Run: headless pygame with SDL's dummy video driver; simulated clock (each Clock.tick advances the game by its frame time, no real sleeping); random seed 0; keys injected as events and as key.get_pressed() state; mouse plan: one left click at the window centre at the start of phase 2, then a move to the lower-right quarter at the start of phase 3.
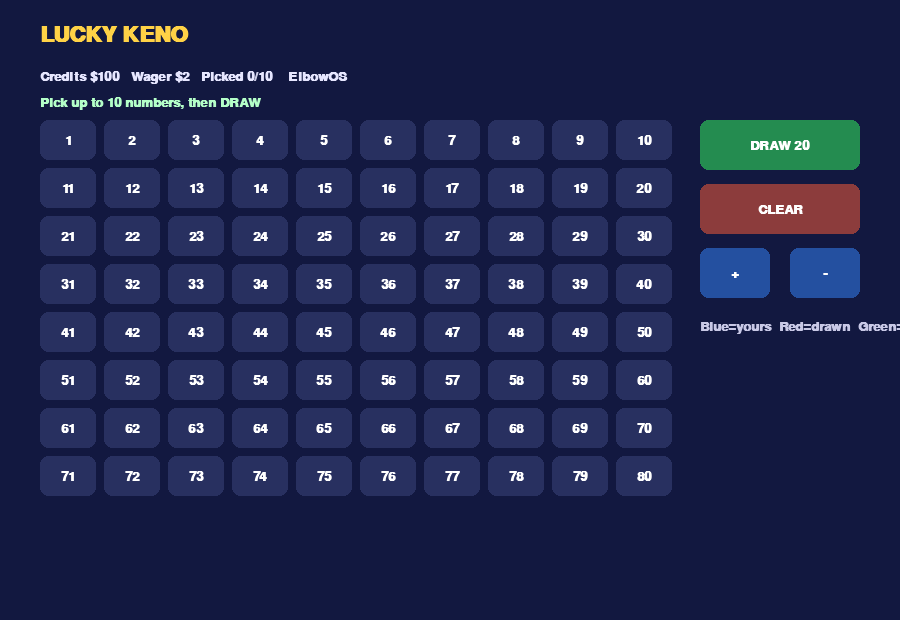
Frame 1 of 4 · flips 1–60 · no input
Frame 2 of 4 · flips 61–180 · clicked the window centre · tapped SPACE, RETURN · held RIGHT (→), D · screen unchanged from frame 1, image omitted
Frame 3 of 4 · flips 181–300 · moved the mouse to the lower-right quarter · held DOWN (↓), S · screen unchanged from frame 2, image omitted
Frame 4 of 4 · flips 301–420 · held LEFT (←), A, UP (↑), W · screen unchanged from frame 3, image omitted

The pygame program that drew these frames:

#!/usr/bin/env python3
"""Pick-10 colourful keno board."""

import random
import pygame

W, H = 900, 620


def payout(hits, wager):
    table = {0: 0, 1: 0, 2: 0, 3: 1, 4: 2, 5: 5, 6: 15, 7: 50, 8: 200, 9: 1000, 10: 5000}
    return wager * table.get(hits, 0)


def main():
    pygame.init()
    screen = pygame.display.set_mode((W, H))
    pygame.display.set_caption("Lucky Keno — ElbowOS")
    clock = pygame.time.Clock()
    font = pygame.font.SysFont("arial", 20, bold=True)
    big = pygame.font.SysFont("arial", 32, bold=True)
    picked = set()
    drawn = set()
    credits = 100
    wager = 2
    msg = "Pick up to 10 numbers, then DRAW"
    cells = []
    for n in range(1, 81):
        c, r = (n - 1) % 10, (n - 1) // 10
        cells.append((n, pygame.Rect(40 + c * 64, 120 + r * 48, 56, 40)))
    draw_btn = pygame.Rect(700, 120, 160, 50)
    clear_btn = pygame.Rect(700, 184, 160, 50)
    plus_btn = pygame.Rect(700, 248, 70, 50)
    minus_btn = pygame.Rect(790, 248, 70, 50)
    running = True
    while running:
        for e in pygame.event.get():
            if e.type == pygame.QUIT or (e.type == pygame.KEYDOWN and e.key == pygame.K_ESCAPE):
                running = False
            if e.type == pygame.MOUSEBUTTONDOWN and e.button == 1:
                if draw_btn.collidepoint(e.pos) and picked and credits >= wager:
                    credits -= wager
                    drawn = set(random.sample(range(1, 81), 20))
                    hits = len(picked & drawn)
                    win = payout(hits, wager)
                    credits += win
                    msg = f"{hits} hits   +${win}"
                    if credits < wager:
                        credits += 50
                        msg += "   (+50 house chip)"
                elif clear_btn.collidepoint(e.pos):
                    picked.clear()
                    drawn.clear()
                    msg = "Board cleared"
                elif plus_btn.collidepoint(e.pos):
                    wager = min(20, wager + 1)
                elif minus_btn.collidepoint(e.pos):
                    wager = max(1, wager - 1)
                else:
                    for n, rect in cells:
                        if rect.collidepoint(e.pos):
                            if n in picked:
                                picked.remove(n)
                            elif len(picked) < 10:
                                picked.add(n)
        screen.fill((18, 24, 64))
        screen.blit(big.render("LUCKY KENO", True, (255, 210, 70)), (40, 24))
        screen.blit(font.render(f"Credits ${credits}   Wager ${wager}   Picked {len(picked)}/10    ElbowOS", True, (230, 230, 255)), (40, 70))
        screen.blit(font.render(msg, True, (180, 255, 200)), (40, 96))
        for n, rect in cells:
            if n in picked and n in drawn:
                col = (48, 200, 96)
            elif n in drawn:
                col = (200, 48, 80)
            elif n in picked:
                col = (48, 96, 220)
            else:
                col = (40, 48, 96)
            pygame.draw.rect(screen, col, rect, border_radius=8)
            t = font.render(str(n), True, (255, 255, 255))
            screen.blit(t, t.get_rect(center=rect.center))
        for btn, lab, col in (
            (draw_btn, "DRAW 20", (36, 140, 80)),
            (clear_btn, "CLEAR", (140, 60, 60)),
            (plus_btn, "+", (36, 80, 160)),
            (minus_btn, "-", (36, 80, 160)),
        ):
            pygame.draw.rect(screen, col, btn, border_radius=8)
            t = font.render(lab, True, (255, 255, 255))
            screen.blit(t, t.get_rect(center=btn.center))
        screen.blit(font.render("Blue=yours  Red=drawn  Green=hit", True, (200, 200, 230)), (700, 320))
        pygame.display.flip()
        clock.tick(60)
    pygame.quit()


if __name__ == "__main__":
    main()
